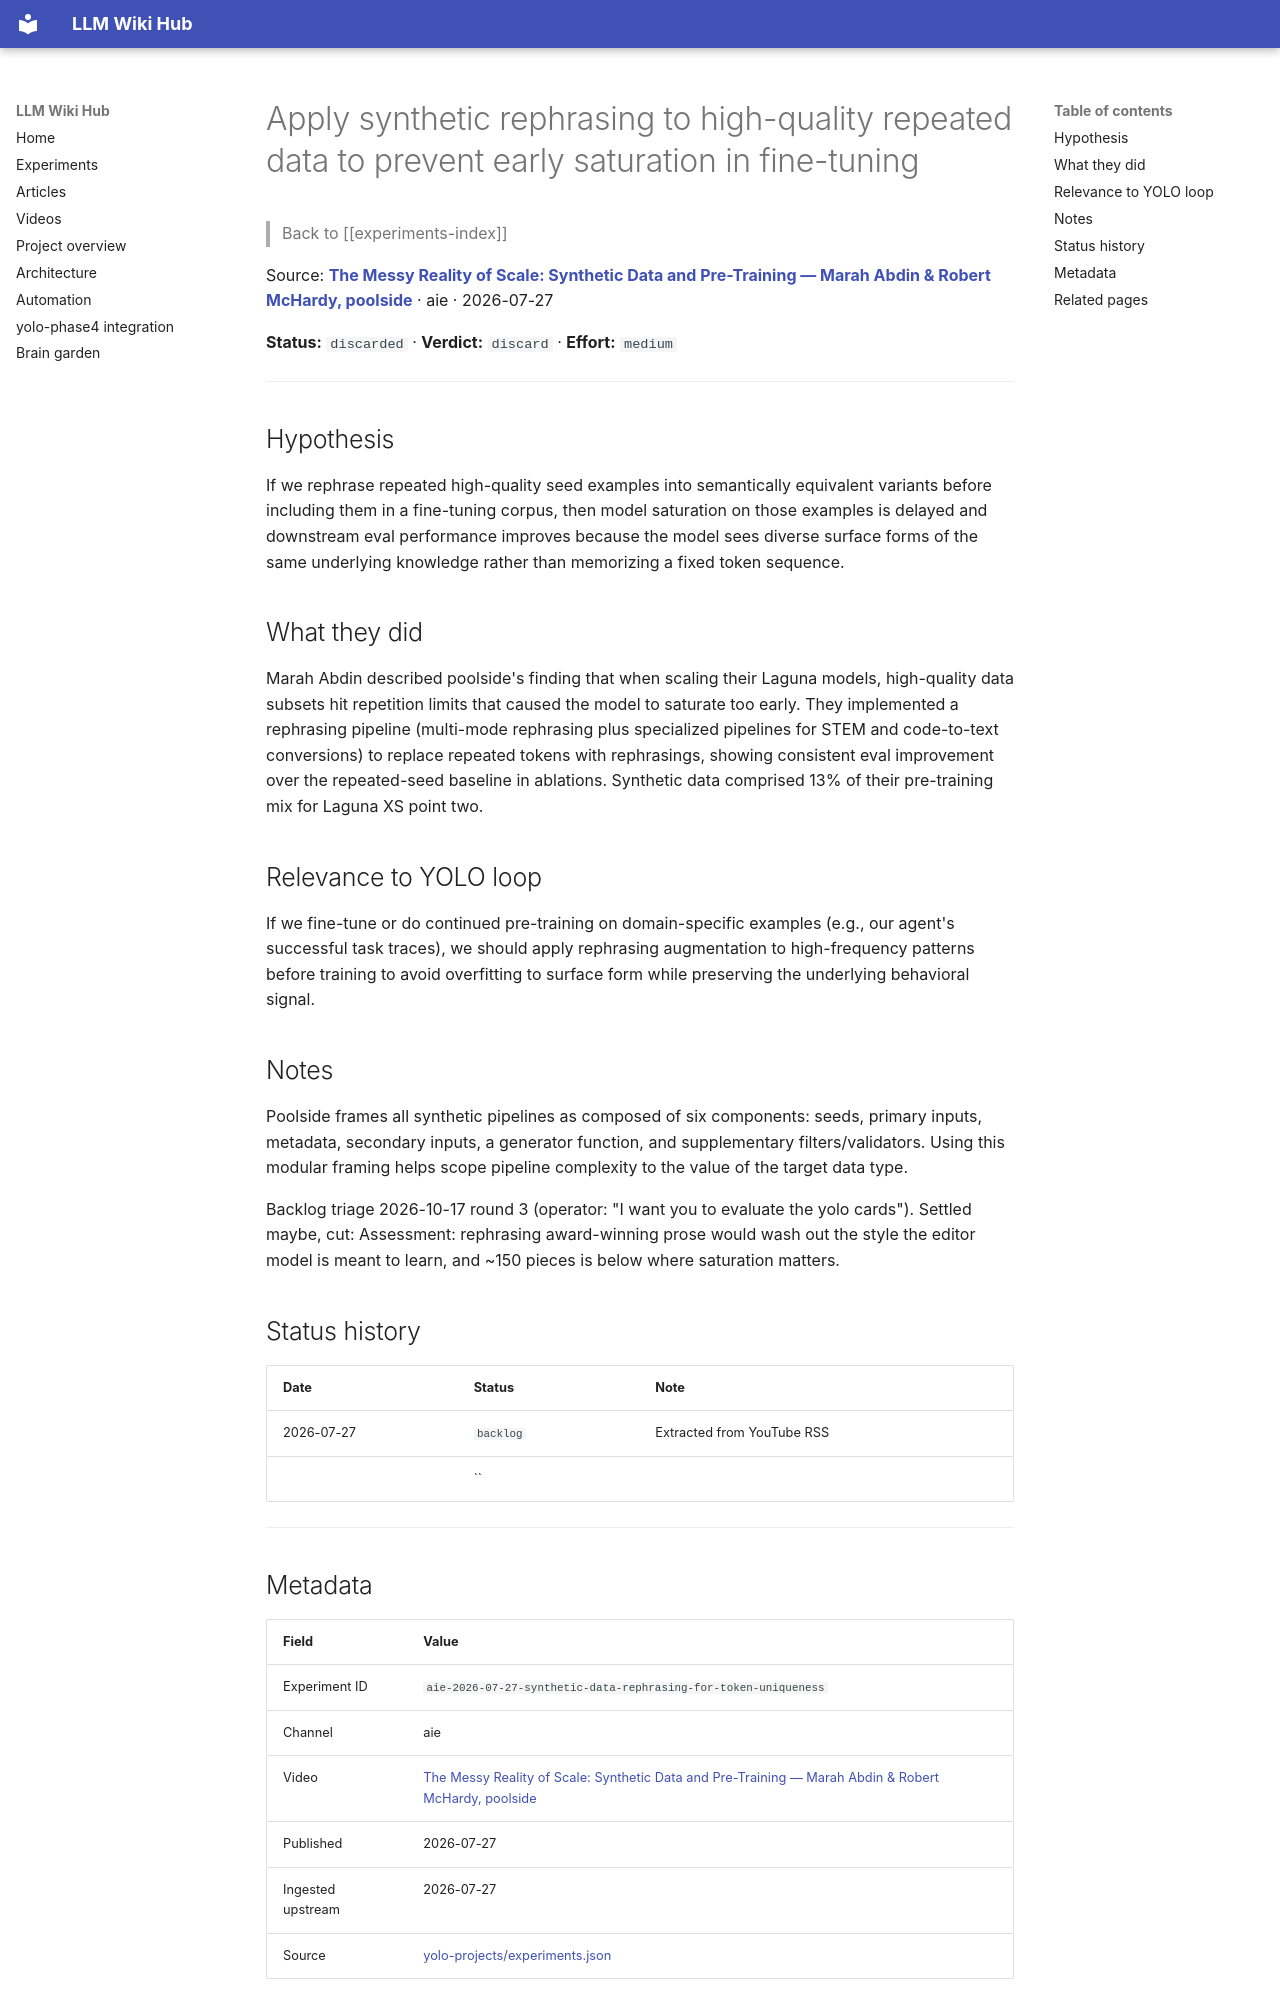

repository: Anguijm/llm-wiki-hub · page: experiments/aie-2026-07-27-synthetic-data-rephrasing-for-token-uniquenes/index.html · generator: mkdocs

# Apply synthetic rephrasing to high-quality repeated data to prevent early saturation in fine-tuning

> Back to [[experiments-index]]

Source: **[The Messy Reality of Scale: Synthetic Data and Pre-Training — Marah Abdin & Robert McHardy, poolside](https://www.youtube.com/watch?v=KhYifX22yhE)** · aie · 2026-07-27

**Status:** `discarded` · **Verdict:** `discard` · **Effort:** `medium`

---

## Hypothesis

If we rephrase repeated high-quality seed examples into semantically equivalent variants before including them in a fine-tuning corpus, then model saturation on those examples is delayed and downstream eval performance improves because the model sees diverse surface forms of the same underlying knowledge rather than memorizing a fixed token sequence.

## What they did

Marah Abdin described poolside's finding that when scaling their Laguna models, high-quality data subsets hit repetition limits that caused the model to saturate too early. They implemented a rephrasing pipeline (multi-mode rephrasing plus specialized pipelines for STEM and code-to-text conversions) to replace repeated tokens with rephrasings, showing consistent eval improvement over the repeated-seed baseline in ablations. Synthetic data comprised 13% of their pre-training mix for Laguna XS point two.

## Relevance to YOLO loop

If we fine-tune or do continued pre-training on domain-specific examples (e.g., our agent's successful task traces), we should apply rephrasing augmentation to high-frequency patterns before training to avoid overfitting to surface form while preserving the underlying behavioral signal.

## Notes

Poolside frames all synthetic pipelines as composed of six components: seeds, primary inputs, metadata, secondary inputs, a generator function, and supplementary filters/validators. Using this modular framing helps scope pipeline complexity to the value of the target data type.

Backlog triage 2026-10-17 round 3 (operator: "I want you to evaluate the yolo cards"). Settled maybe, cut: Assessment: rephrasing award-winning prose would wash out the style the editor model is meant to learn, and ~150 pieces is below where saturation matters.

## Status history

| Date | Status | Note |
|---|---|---|
| 2026-07-27 | `backlog` | Extracted from YouTube RSS |
|  | `` |  |

---
